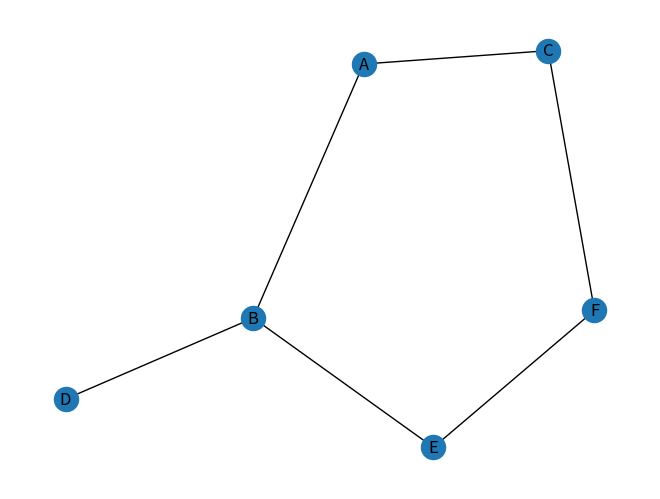

This chart was generated by the following Python code:
"""
use maxwell algorithm to search for the shortest path between two points in a graph
in a graph, the shortest path between two points is the path with the minimum number of edges
"""
import numpy as np
import networkx as nx
import matplotlib.pyplot as plt

def maxwell_algorithm(graph, start, end):
    """
    Find the shortest path between two points in a graph using maxwell's equations.
    """
    # Initialize the shortest path
    shortest_path = []
    # Initialize the queue
    queue = []
    # Add the start node to the queue
    queue.append([start])
    # Loop until the queue is empty
    while queue:
        # Get the first path from the queue
        path = queue.pop(0)
        # Get the last node from the path
        node = path[-1]
        # Check if the node is the end node
        if node == end:
            # Update the shortest path
            shortest_path = path
            break
        # Loop through the neighbors of the node
        for neighbor in graph[node]:
            # Check if the neighbor has not been visited
            if neighbor not in path:
                # Create a new path
                new_path = list(path)
                new_path.append(neighbor)
                # Add the new path to the queue
                queue.append(new_path)
    return shortest_path

if __name__ == '__main__':
    # Create a graph
    graph = {
        'A': ['B', 'C'],
        'B': ['A', 'D', 'E'],
        'C': ['A', 'F'],
        'D': ['B'],
        'E': ['B', 'F'],
        'F': ['C', 'E']
    }
    # Create a networkx graph
    G = nx.Graph(graph)
    # Draw the graph
    nx.draw(G, with_labels=True)
    plt.show()
    # Find the shortest path between two points
    start = 'A'
    end = 'F'
    shortest_path = maxwell_algorithm(graph, start, end)
    print(f'The shortest path between {start} and {end} is {shortest_path}')
